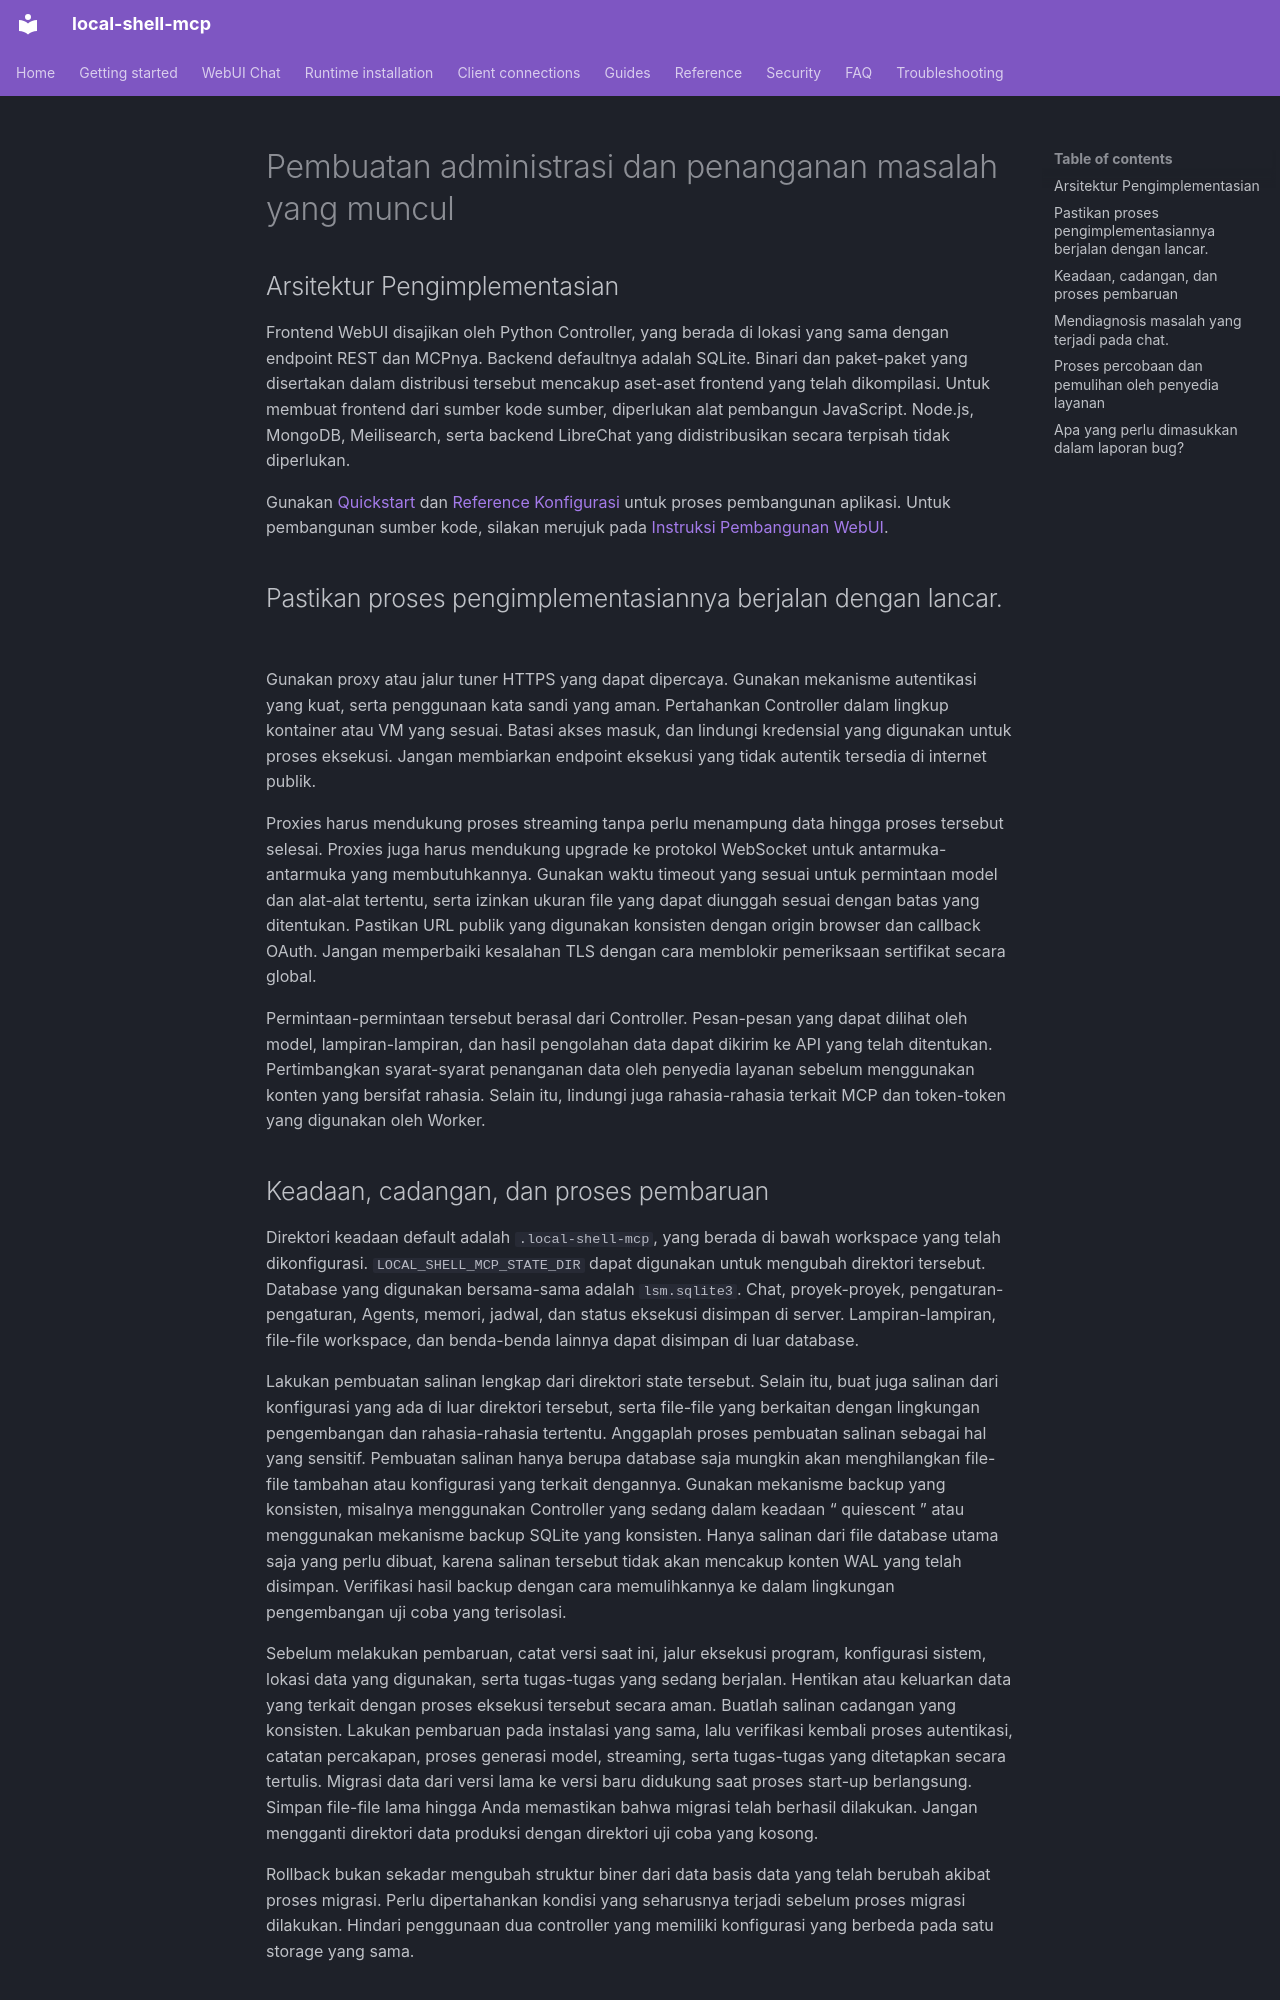

repository: fwerkor/local-shell-mcp · page: chat/administration.id/index.html · generator: mkdocs

<!-- i18n-source-sha256: 91fa7e8e41354be2761864ffe05d1efb85063953c79a40065ad61661cc15b836 -->
<!-- Machine-assisted translation; English source is authoritative. -->
# Pembuatan administrasi dan penanganan masalah yang muncul

## Arsitektur Pengimplementasian

Frontend WebUI disajikan oleh Python Controller, yang berada di lokasi yang sama dengan endpoint REST dan MCPnya. Backend defaultnya adalah SQLite. Binari dan paket-paket yang disertakan dalam distribusi tersebut mencakup aset-aset frontend yang telah dikompilasi. Untuk membuat frontend dari sumber kode sumber, diperlukan alat pembangun JavaScript. Node.js, MongoDB, Meilisearch, serta backend LibreChat yang didistribusikan secara terpisah tidak diperlukan.

Gunakan [Quickstart](../getting-started/quickstart.md) dan [Reference Konfigurasi](../reference/configuration.md) untuk proses pembangunan aplikasi. Untuk pembangunan sumber kode, silakan merujuk pada [Instruksi Pembangunan WebUI](https://github.com/fwerkor/local-shell-mcp/blob/main/ui/workspace/README.md).

## Pastikan proses pengimplementasiannya berjalan dengan lancar.

Gunakan proxy atau jalur tuner HTTPS yang dapat dipercaya. Gunakan mekanisme autentikasi yang kuat, serta penggunaan kata sandi yang aman. Pertahankan Controller dalam lingkup kontainer atau VM yang sesuai. Batasi akses masuk, dan lindungi kredensial yang digunakan untuk proses eksekusi. Jangan membiarkan endpoint eksekusi yang tidak autentik tersedia di internet publik.

Proxies harus mendukung proses streaming tanpa perlu menampung data hingga proses tersebut selesai. Proxies juga harus mendukung upgrade ke protokol WebSocket untuk antarmuka-antarmuka yang membutuhkannya. Gunakan waktu timeout yang sesuai untuk permintaan model dan alat-alat tertentu, serta izinkan ukuran file yang dapat diunggah sesuai dengan batas yang ditentukan. Pastikan URL publik yang digunakan konsisten dengan origin browser dan callback OAuth. Jangan memperbaiki kesalahan TLS dengan cara memblokir pemeriksaan sertifikat secara global.

Permintaan-permintaan tersebut berasal dari Controller. Pesan-pesan yang dapat dilihat oleh model, lampiran-lampiran, dan hasil pengolahan data dapat dikirim ke API yang telah ditentukan. Pertimbangkan syarat-syarat penanganan data oleh penyedia layanan sebelum menggunakan konten yang bersifat rahasia. Selain itu, lindungi juga rahasia-rahasia terkait MCP dan token-token yang digunakan oleh Worker.
